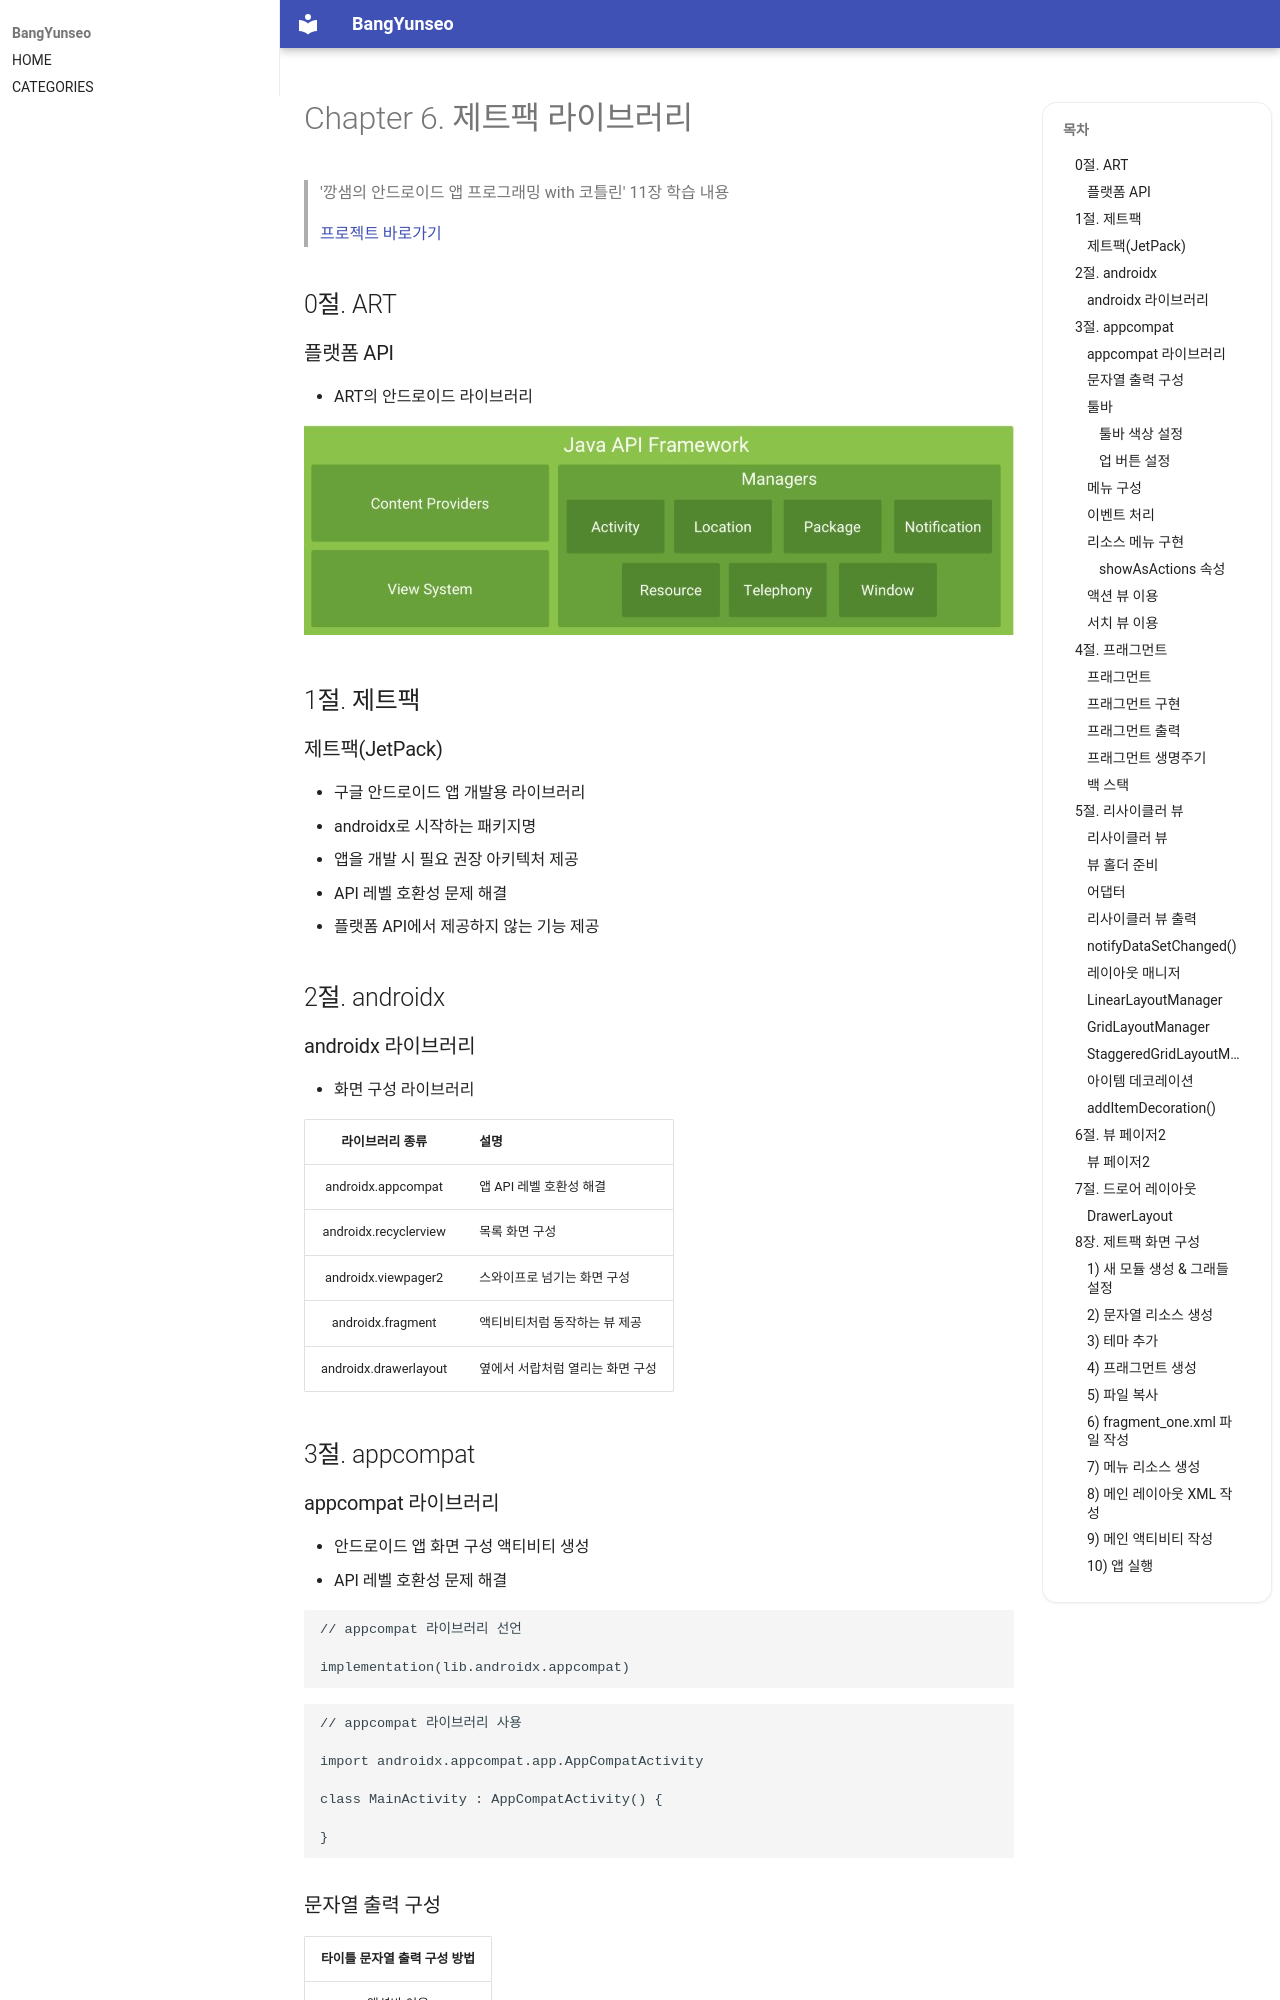

repository: BangYunseo/TIL · page: Android/ch06_JetpackLibrary/index.html · generator: mkdocs

# Chapter 6. 제트팩 라이브러리

> '깡샘의 안드로이드 앱 프로그래밍 with 코틀린' 11장 학습 내용
>
> [프로젝트 바로가기](https://github.com/BangYunseo/AndroidProject/tree/main/ch07)

## 0절. ART

### 플랫폼 API

- ART의 안드로이드 라이브러리

![ch06-01-JavaAPI](./Image/ch06/ch06-01-JavaAPI.PNG)

## 1절. 제트팩

### 제트팩(JetPack)

- 구글 안드로이드 앱 개발용 라이브러리
- androidx로 시작하는 패키지명
  - 앱을 개발 시 필요 권장 아키텍처 제공
  - API 레벨 호환성 문제 해결
  - 플랫폼 API에서 제공하지 않는 기능 제공

## 2절. androidx

### androidx 라이브러리

- 화면 구성 라이브러리

|    라이브러리 종류    | 설명                             |
| :-------------------: | :------------------------------- |
|  androidx.appcompat   | 앱 API 레벨 호환성 해결          |
| androidx.recyclerview | 목록 화면 구성                   |
|  androidx.viewpager2  | 스와이프로 넘기는 화면 구성      |
|   androidx.fragment   | 액티비티처럼 동작하는 뷰 제공    |
| androidx.drawerlayout | 옆에서 서랍처럼 열리는 화면 구성 |

## 3절. appcompat

### appcompat 라이브러리

- 안드로이드 앱 화면 구성 액티비티 생성
- API 레벨 호환성 문제 해결

```kt
// appcompat 라이브러리 선언

implementation(lib.androidx.appcompat)
```

```kt
// appcompat 라이브러리 사용

import androidx.appcompat.app.AppCompatActivity

class MainActivity : AppCompatActivity() {

}
```
